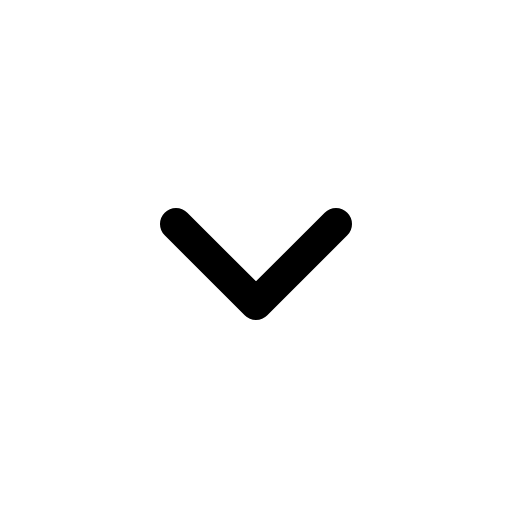
t = 0.00 s
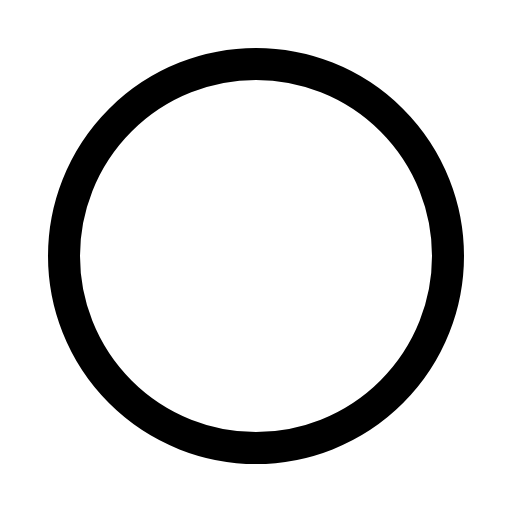
t = 0.30 s
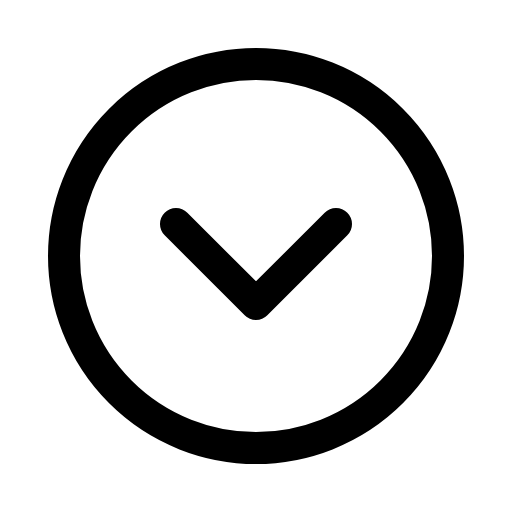
t = 0.68 s
t = 1.05 s: frame unchanged from t = 0.68 s, image omitted
t = 1.43 s: frame unchanged from t = 0.68 s, image omitted

The animated SVG that drew these frames (rendered in a browser with its animation timeline set to each time). Animation: 1 CSS @keyframes rule; one cycle of 1.80 s, repeats indefinitely.

<svg xmlns="http://www.w3.org/2000/svg" viewBox="0 0 256 256">
  <style>
    .draw-line {
      stroke-dasharray: 2000;
      stroke-dashoffset: 0;
    }
    svg:hover .draw-line {
      animation: phosphor-draw-in 1.5s ease-in-out infinite alternate;
    }
    @keyframes phosphor-draw-in {
      0%   { stroke-dashoffset: 2000; }
      100% { stroke-dashoffset: 0; }
    }
  </style><rect width="256" height="256" fill="none"/><circle cx="128" cy="128" r="96" fill="none" stroke="currentColor" stroke-linecap="round" stroke-linejoin="round" stroke-width="16" class="draw-line" pathLength="1" style="animation-delay: 0s"/><polyline points="88 112 128 152 168 112" fill="none" stroke="currentColor" stroke-linecap="round" stroke-linejoin="round" stroke-width="16" class="draw-line" pathLength="1" style="animation-delay: 0.3s"/></svg>
